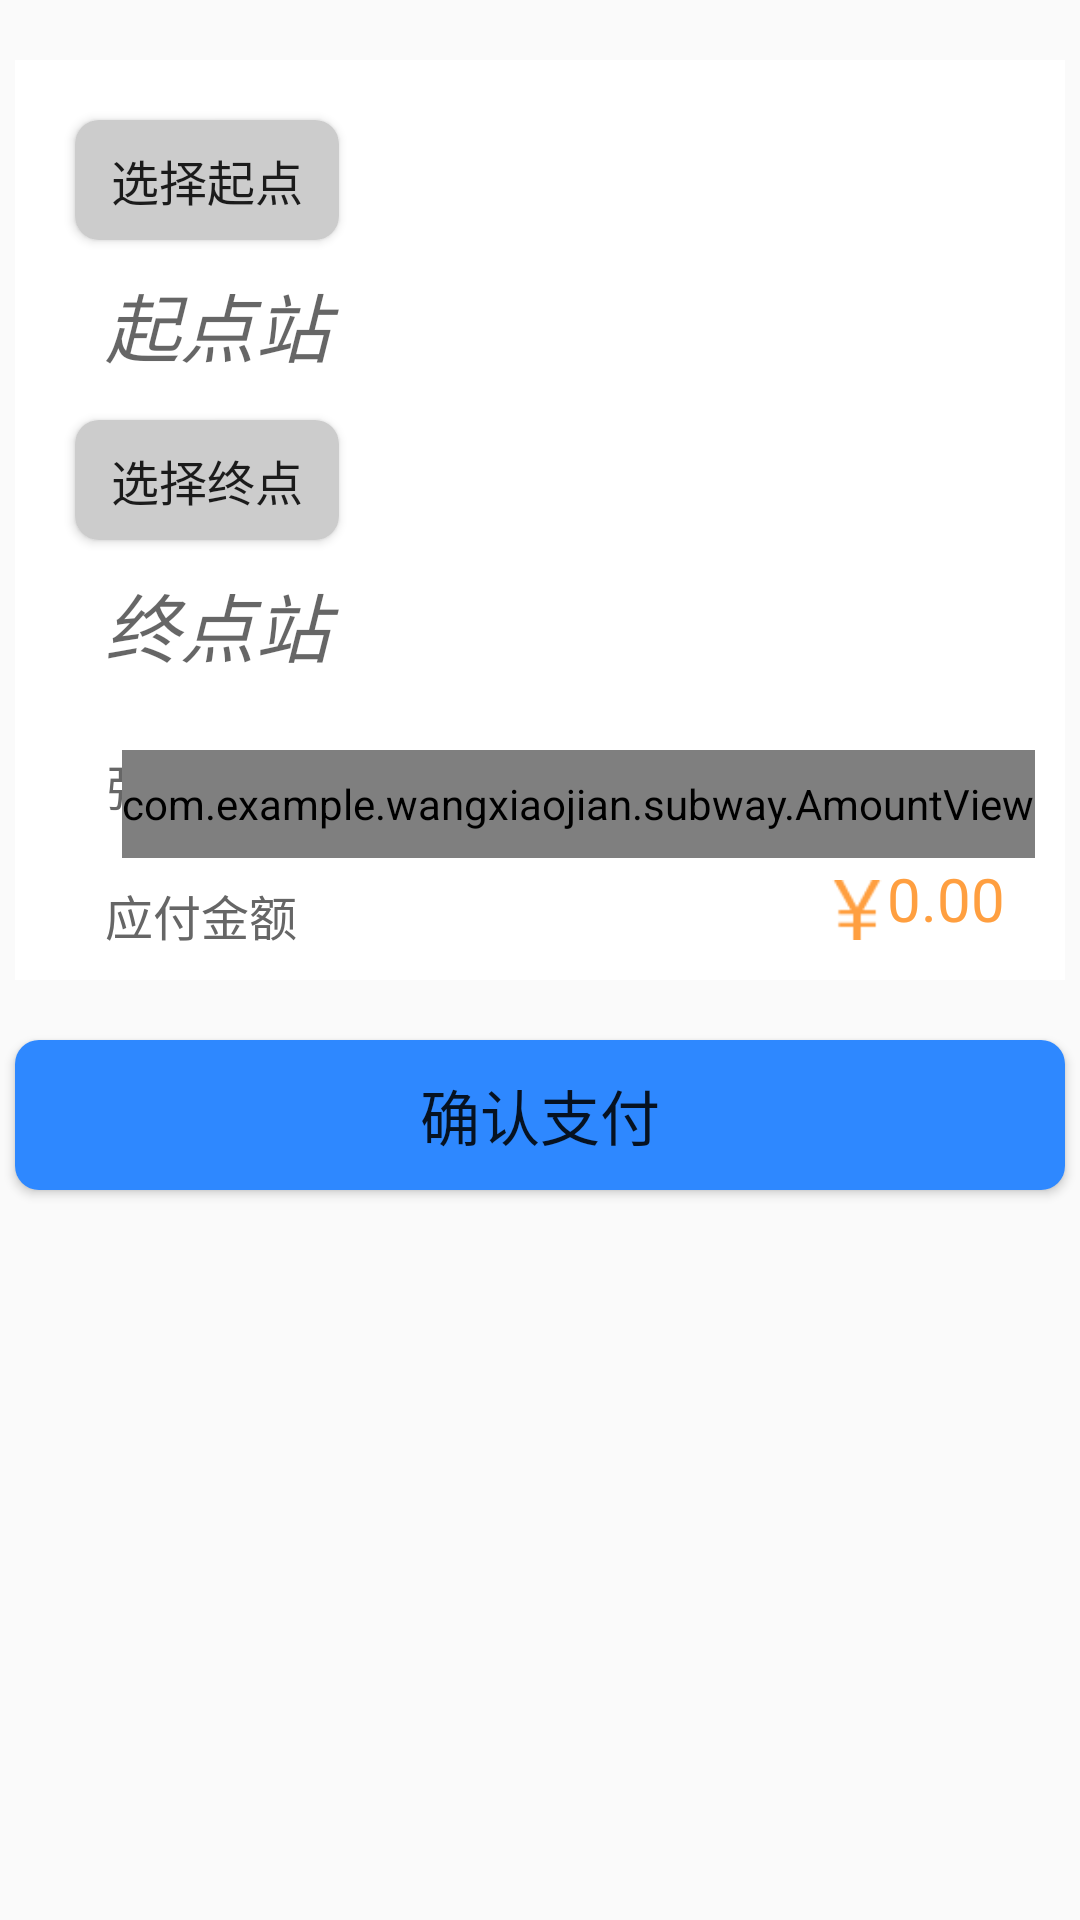

Reconstruct the res/layout file that produces this screen, plus the resources it refers to.
<!-- AndroidManifest.xml: application theme AppTheme -->
<!-- res/layout/content_main.xml -->
<?xml version="1.0" encoding="utf-8"?>
<RelativeLayout
    xmlns:android="http://schemas.android.com/apk/res/android"
    xmlns:app="http://schemas.android.com/apk/res-auto"
    xmlns:tools="http://schemas.android.com/tools"
    android:id="@+id/content_main"
    android:layout_width="match_parent"
    android:layout_height="match_parent"
    app:layout_behavior="@string/appbar_scrolling_view_behavior"
    tools:context="com.example.wangxiaojian.subway.MainActivity"
    tools:showIn="@layout/activity_main">
    <RelativeLayout
        android:id="@+id/layout_station"
        android:padding="10dp"
        android:background="#FFFFFF"
        android:layout_centerHorizontal="true"
        android:layout_marginTop="20dp"
        android:layout_width="350dp"
        android:layout_height="wrap_content">
        <Button
            android:id="@+id/btn_start"
            android:layout_width="wrap_content"
            android:layout_height="40dp"
            android:layout_margin="10dp"
            android:background="@drawable/button"
            android:textSize="16sp"
            android:text="选择起点"/>
        <TextView
            android:id="@+id/text_start"
            android:layout_width="200dp"
            android:layout_height="40dp"
            android:background="#FFFFFF"
            android:layout_marginLeft="20dp"
            android:textSize="25sp"
            android:textStyle="italic"
            android:layout_below="@id/btn_start"
            android:imeOptions="actionDone"
            android:hint="起点站"/>
        <Button
            android:id="@+id/btn_end"
            android:layout_width="wrap_content"
            android:layout_height="40dp"
            android:layout_margin="10dp"
            android:textSize="16sp"
            android:layout_below="@id/text_start"
            android:background="@drawable/button"
            android:text="选择终点"/>
        <TextView
            android:id="@+id/text_end"
            android:layout_width="200dp"
            android:layout_height="40dp"
            android:background="#FFFFFF"
            android:layout_marginLeft="20dp"
            android:textSize="25sp"
            android:textStyle="italic"
            android:layout_below="@id/btn_end"
            android:hint="终点站"/>
        <TextView
            android:id="@+id/text_num"
            android:layout_below="@id/text_end"
            android:layout_width="wrap_content"
            android:layout_height="wrap_content"
            android:layout_marginLeft="20dp"
            android:layout_marginTop="20dp"
            android:textSize="16sp"
            android:textColor="#ff666666"
            android:text="张数"/>
        
        <com.example.wangxiaojian.subway.AmountView
            android:id="@+id/amount_view"
            android:layout_below="@id/text_end"
            android:layout_marginTop="20dp"
            android:layout_alignParentRight="true"
            android:layout_width="wrap_content"
            android:layout_height="36dp"
            app:btnTextSize="14sp"
            app:btnWidth="36dp"
            app:tvWidth="50dp">
        </com.example.wangxiaojian.subway.AmountView>
        <TextView
            android:id="@+id/text_money"
            android:layout_below="@id/text_num"
            android:layout_width="wrap_content"
            android:layout_height="wrap_content"
            android:layout_marginLeft="20dp"
            android:layout_marginTop="20dp"
            android:textSize="16sp"
            android:textColor="#ff666666"
            android:text="应付金额"/>
        <TextView
            android:id="@+id/text_price"
            android:layout_width="wrap_content"
            android:layout_height="wrap_content"
            android:layout_alignParentRight="true"
            android:layout_marginRight="10dp"
            android:layout_below="@id/amount_view"
            android:textColor="#FF9F40"
            android:textSize="20sp"
            android:text="0.00"/>
        <ImageView
            android:id="@+id/image_RMB"
            android:layout_width="20dp"
            android:layout_height="20dp"
            android:layout_below="@id/text_num"
            android:layout_toLeftOf="@id/text_price"
            android:layout_marginTop="20dp"
            android:layout_marginLeft="180dp"
            android:background="@mipmap/money"/>
    </RelativeLayout>
    <Button
        android:id="@+id/confirm_pay"
        android:layout_below="@id/layout_station"
        android:layout_centerHorizontal="true"
        android:layout_width="350dp"
        android:layout_height="50dp"
        android:layout_marginTop="20dp"
        android:layout_marginLeft="0dp"
        android:text="确认支付"
        android:background="@drawable/button2"
        android:textSize="20sp"/>
</RelativeLayout>
<!-- res/layout/activity_main.xml (included above) -->
<?xml version="1.0" encoding="utf-8"?>
<android.support.v4.widget.DrawerLayout
    xmlns:android="http://schemas.android.com/apk/res/android"
    xmlns:app="http://schemas.android.com/apk/res-auto"
    xmlns:tools="http://schemas.android.com/tools"
    android:id="@+id/drawer_layout"
    android:layout_width="match_parent"
    android:layout_height="match_parent"
    android:fitsSystemWindows="true"
    tools:openDrawer="start">
    <LinearLayout
        android:layout_width="wrap_content"
        android:layout_height="wrap_content"
        android:orientation="vertical">
        <android.support.design.widget.AppBarLayout
        android:layout_width="match_parent"
        android:layout_height="wrap_content"
        android:theme="@style/AppTheme.AppBarOverlay">

            <android.support.v7.widget.Toolbar
                android:id="@+id/toolbar"
                android:layout_width="match_parent"
                android:layout_height="?attr/actionBarSize"
                app:title="地铁购票"
                android:background="?attr/colorPrimary"
                app:popupTheme="@style/ToolbarPopupTheme">
            </android.support.v7.widget.Toolbar>

        </android.support.design.widget.AppBarLayout>
        <include
            layout="@layout/content_main"
            android:layout_width="match_parent"
            android:layout_height="match_parent"/>
    </LinearLayout>

    <android.support.design.widget.NavigationView
        android:id="@+id/nav_view"
        android:layout_width="wrap_content"
        android:layout_height="match_parent"
        android:layout_gravity="start"
        android:fitsSystemWindows="true"
        app:headerLayout="@layout/nav_header_main"
        app:menu="@menu/activity_main_drawer"/>

</android.support.v4.widget.DrawerLayout>
<!-- res/layout/nav_header_main.xml (included above) -->
<?xml version="1.0" encoding="utf-8"?>
<LinearLayout
    xmlns:android="http://schemas.android.com/apk/res/android"
    xmlns:app="http://schemas.android.com/apk/res-auto"
    android:layout_width="match_parent"
    android:layout_height="160dp"
    android:gravity="bottom"
    android:orientation="vertical"
    android:paddingBottom="16dp"
    android:paddingLeft="16dp"
    android:paddingRight="16dp"
    android:paddingTop="16dp"
    android:background="@mipmap/subway"
    android:theme="@style/ThemeOverlay.AppCompat.Dark">
    <RelativeLayout
        android:layout_width="100dp"
        android:layout_height="wrap_content">
        <ImageView
            android:id="@+id/imageView"
            android:layout_width="40dp"
            android:layout_height="40dp"
            android:paddingTop="16dp"
            android:src="@mipmap/user2"/>
        <TextView
            android:id="@+id/text_user"
            android:layout_toRightOf="@id/imageView"
            android:layout_marginTop="15dp"
            android:layout_width="match_parent"
            android:layout_height="wrap_content"
            android:textColor="@color/cardview_dark_background"
            android:textSize="20sp"
            android:text="王小建"
            android:textAppearance="@style/TextAppearance.AppCompat.Body1"/>
    </RelativeLayout>
</LinearLayout>
<!-- resources referenced by this layout -->
<resources>
  <!-- drawable button (drawable) -->
  <?xml version="1.0" encoding="utf-8"?>
  <selector xmlns:android="http://schemas.android.com/apk/res/android">
  
      <item android:state_pressed="false">
          <shape android:shape="rectangle">
              <corners android:radius="8dp"/>
              <solid android:color="#ffcccccc"/>
          </shape>
      </item>
      <item android:state_pressed="true">
          <shape android:shape="rectangle">
              <corners android:radius="8dp"/>
              <solid android:color="#ff666666"/>
          </shape>
      </item>
  </selector>
  <!-- drawable button2 (drawable) -->
  <?xml version="1.0" encoding="utf-8"?>
  <selector xmlns:android="http://schemas.android.com/apk/res/android">
  
      <item android:state_pressed="false">
          <shape android:shape="rectangle">
              <corners android:radius="8dp"/>
              <solid android:color="@color/blue_light"/>
          </shape>
      </item>
      <item android:state_pressed="true">
          <shape android:shape="rectangle">
              <corners android:radius="8dp"/>
              <solid android:color="@color/bg_btn"/>
          </shape>
      </item>
  </selector>
  <!-- mipmap money: png bitmap (mipmap-mdpi, 535 bytes) -->
  <!-- mipmap subway: png bitmap (mipmap-mdpi, 342444 bytes) -->
  <!-- mipmap user2: png bitmap (mipmap-mdpi, 512 bytes) -->
  <style name="AppTheme.AppBarOverlay" parent="ThemeOverlay.AppCompat.Dark.ActionBar" />
  <style name="ToolbarPopupTheme" parent="@style/ThemeOverlay.AppCompat.Light">
          
          <item name="actionOverflowMenuStyle">@style/OverflowMenuStyle</item> 
      </style>
  <style name="AppTheme" parent="Theme.AppCompat.Light.DarkActionBar">
          
          <item name="colorPrimary">@color/colorPrimary</item>
          <item name="colorPrimaryDark">@color/colorPrimaryDark</item>
          <item name="colorAccent">@color/colorAccent</item>
      </style>
  <color name="blue_light">#2e88ff</color>
  <color name="bg_btn">#237aec</color>
  <style name="OverflowMenuStyle" parent="Widget.AppCompat.Light.PopupMenu.Overflow">
          <item name="overlapAnchor">false</item>  
      </style>
  <color name="colorPrimary">#3F51B5</color>
  <color name="colorPrimaryDark">#303F9F</color>
  <color name="colorAccent">#FF4081</color>
</resources>
